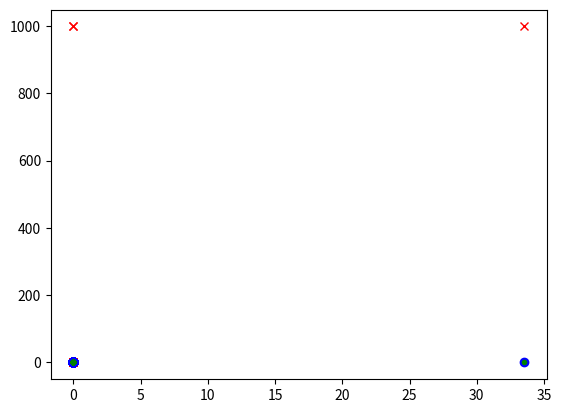

Reproduce this figure in Python.
import matplotlib.pyplot as plt
import numpy as np


def componentes(listav,nv):
    n,kmax=np.shape(listav)
    comp = np.zeros(n)
    ver=np.zeros(n,dtype=np.int64)
    aver=np.zeros(n,dtype=np.int64)
    n_aver=0
    rot=0
    for i in range(n):
        if ver[i]==0:
            ver[i]==1
            aver[n_aver]=i
            n_aver+=1
            comp[i]=rot
            rot+=1
        while n_aver>0:
            n_aver-=1
            j=aver[n_aver]
            for jv in range(int(nv[j])):
                comp[int(listav[j,jv])]=rot
                if ver[int(listav[j,jv])]==0:
                    aver[n_aver]=listav[j,jv]
                    n_aver+=1
                    ver[int(listav[j,jv])]=1


    return comp

def rede_aleatoria(n,c):
    # criar a rede aleatoria
    # n = numero total de nodos
    # c = numero medio de vizinhos ou grau medio
    p = c/(n-1) # probabilide de uma aresta existir
    kmax=int(np.floor(10*c)) # numero maximo de vizinhos admitido

    listav=np.zeros((n,kmax+1)) # ou kmax?
    nv=np.zeros(n,dtype=np.int64)
    S=np.zeros(n)

    for i in range(n):
        for j in range(i+1,n):
            if np.random.rand()<=p:
                listav[i,nv[i]]=j
                listav[j,nv[j]]=i
                nv[i]+=1
                nv[j]+=1

    comp=componentes(listav,nv)
    scomp=np.zeros(n)
    ncomps=int(np.max(comp))
    for rotulo in range(ncomps):
        scomp[rotulo]=(comp==rotulo).sum() 

    S = np.max(scomp)
    print(np.argmax(scomp))
    return listav,nv,S/n,comp
    
def roleta(nr,pr):
    u = np.random.rand()
    pacum = 0
    for i in range(nr):
        pacum = pacum+pr[i]
        if u <= pacum:
            return i
    return 0

def constroi_classe(N,e,listav,nv,kmax):
    classes = np.zeros((N,kmax+1),dtype=np.int64)
    n_classe = np.zeros(kmax+1,dtype=np.int64)
    for i in range(N):
        if e[i]==0: # suscetivel
            # calcular nº de vizinhos infetados
            ni=-1
            for j in range(int(nv[i])):
                if e[int(listav[i,j])]==1:
                    ni+=1
            if ni>=0:
                classes[n_classe[ni],ni]=i
                n_classe[ni]+=1
        elif e[i]==1:
            classes[n_classe[kmax],kmax]=i
            n_classe[kmax]+=1
    return(classes,n_classe)

def MC_t_continuo(N, beta, gama, listav, nv, e, kmax, n_classe, classe, ntransicoes):
    ns = np.zeros(ntransicoes)
    ni = np.zeros(ntransicoes)
    nr = np.zeros(ntransicoes)
    t = np.zeros(ntransicoes)
    pr = np.zeros(kmax+1)
    ns[0] = (e==0).sum()
    ni[0] = (e==1).sum()
    nr[0] = N - ns[0] - ni[0]
    print(ns[0],ni[0],nr[0])

    for tr in range(ntransicoes-1):
        # copiar info da transicao anterior:
        ns[tr+1]=ns[tr]
        ni[tr+1]=ni[tr]
        nr[tr+1]=nr[tr]

        # taxa total de transicao:
        vec = np.array(range(kmax))
        lamb = np.sum(vec * beta * n_classe[:kmax])
        lamb += gama * n_classe[kmax]

        if lamb==0:
            print("Epidemia Terminou, Nº de transições:", tr)
            return (t,ns,ni,nr)
        
        tau= -np.log(1 - np.random.rand()) / lamb # tempo espera ate transicao
        t[tr+1] = t[tr] + tau # instante em q se da a transicao
        # fazer a transiacao:
        pr = np.zeros(kmax+1)
        pr[:kmax] = vec * n_classe[:kmax] * beta/ lamb
        pr[kmax] = gama * n_classe[kmax] /lamb
        
        caso = int(roleta(kmax+1,pr))

        i = np.random.randint(n_classe[caso])

        if caso != kmax:
            # um suscetivel infetou-se
            # escolher um dos suscetiveis:
            e[int(classe[i,caso])] = 1
            ns[tr+1] -= 1
            ni[tr+1] += 1
        else:
            e[int(classe[i,caso])] = 2 # recuperou
            ni[tr+1] -= 1
            nr[tr+1] += 1

        classe,n_classe=constroi_classe(N,e,listav,nv,kmax)

    return (t,ns,ni,nr)


N = int(1e3)
c = 4 # nº medio de arestas em cada vertice
listav,nv,S,comp=rede_aleatoria(N,c)

e=np.zeros(N) # estado do sistema
# colocar um infecioso num sitio de componente gigante ao acaso

nc=int(np.max(comp)) # numero de componentes
sz=np.zeros(nc)
# determinar componente gigante
for i in range(nc):
    sz[i]=(comp==i).sum()

S=np.max(sz) # tamanho da CG
cg=np.argmax(sz) # label da CG

verticesCG=np.nonzero(comp==cg)[0]

i=np.random.randint(S) # escolher um ao acasao

e[verticesCG[i]]=1  # coloca lo como infetado <<<<< esta algo mal

kk,kmax=np.shape(listav) # n colunas da listav

classes, n_classe = constroi_classe(N,e,listav,nv,kmax)

beta = 1/5
gama = 1/15
ntransicoes = int(1e4)
t,ns,ni,nr = MC_t_continuo(N, beta, gama, listav, nv, e, kmax, n_classe, classes, ntransicoes)

plt.figure(1)
plt.plot(t,ns,'rx')
plt.plot(t,ni,'bo')
plt.plot(t,nr,'g.')
plt.show()

